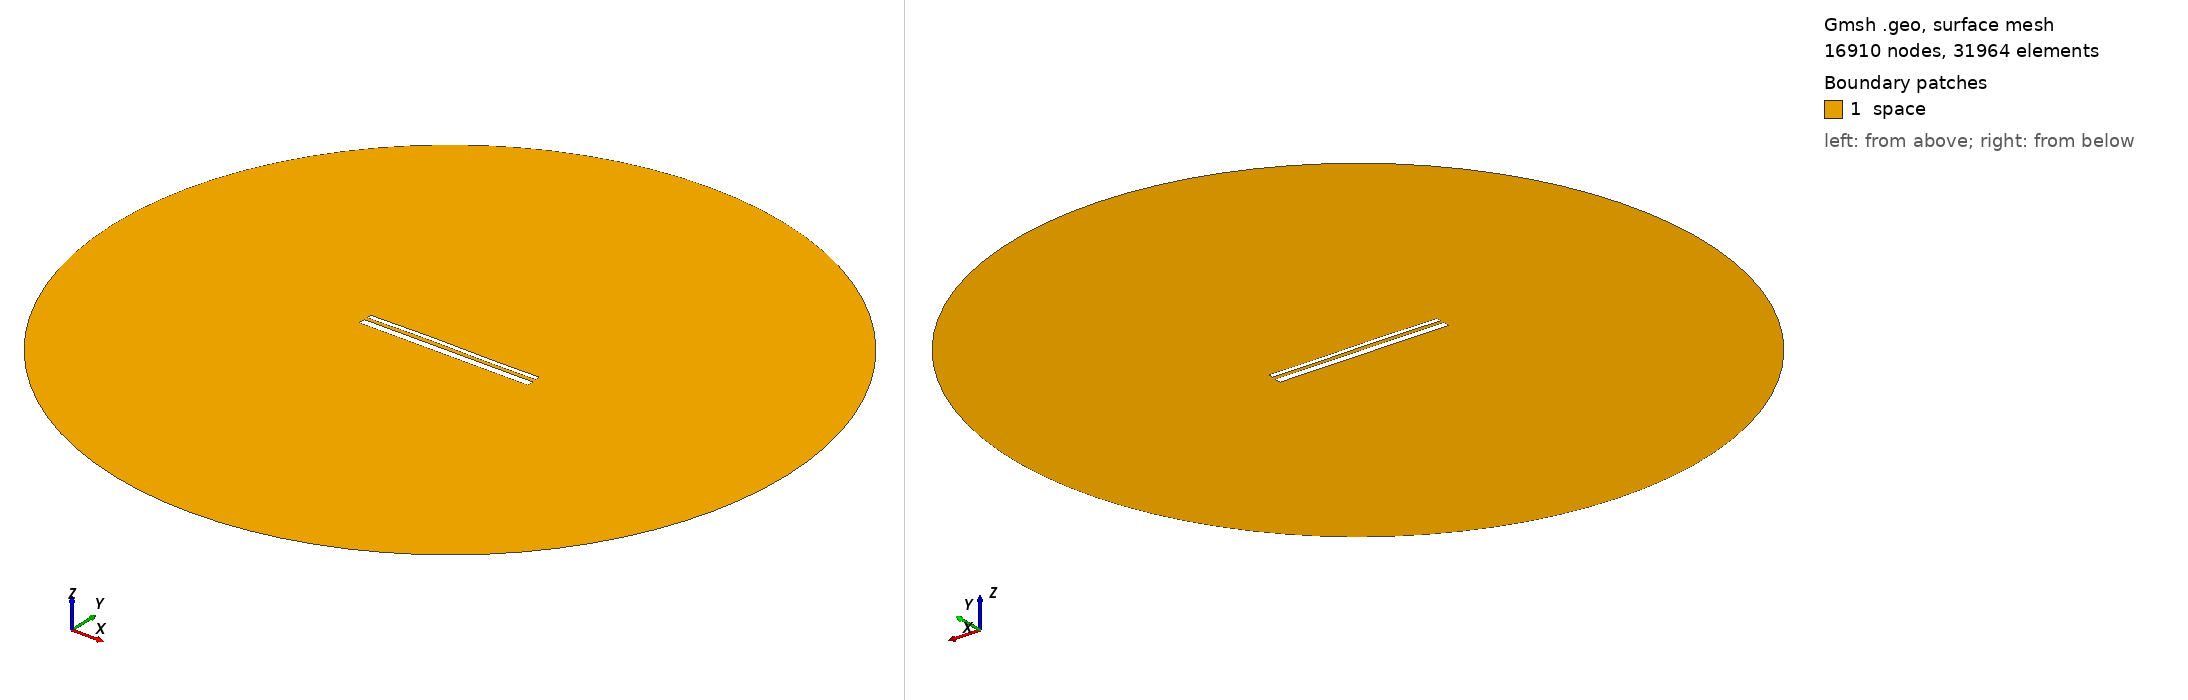

Gmsh geometry script, surface-meshed: 16910 nodes, 31964 surface elements. Boundary patches (legend numbers): 1 space. Left view from above one corner, right view from below the opposite corner. Legend entries are the model's physical surfaces. The drawing asked Gmsh for element sizes between 1% and 20% of the model's largest extent; the script's own settings can give other sizes.

=== 1700.geo (drawn) ===
//---------------------------------------
// Geometry kernel
//---------------------------------------

SetFactory("OpenCASCADE");



//---------------------------------------
// Parameters of the geometry
//---------------------------------------

// Overetch of the upper plate
overetch = 0.5;

// Distance between the plates
distance = 1.5;

// Discretization over the x axis (for the deformation)
nx = 50; 

// Length of the plate
L = 100 - overetch; 

// Number of modes
n = 4; 

// 1st mode coefficient
coeff(1) = 0.15;
beta(1) = 0.596864 * 3.1415926535 / L;

// 2nd mode coefficient
coeff(2) = 0.15;
beta(2) = 1.49418 * 3.1415926535 / L;

// 3rd mode coefficient
coeff(3) = 0.15;
beta(3) = 2.50025 * 3.1415926535 / L;

// 4th mode coefficient
coeff(4) = 0.0;
beta(4) = 3.49999 * 3.1415926535 / L;



//---------------------------------------
// Upper plate (deformed rectangle)
//---------------------------------------

// Coordiantes of the upper plate
xmin = -50;
xmax = 50 - overetch;

// Height of the upper plate
yheight = 4 - 2 * overetch;

// Indexes of the points
UpperID[] = {};
LowerID[] = {};
LeftID[] = {};
RightID[] = {};

// Point index
p = 1;

// Horizontal edges
For i In {1:nx}
    x = xmin + (i-1)*(xmax - xmin)/(nx-1);

    y_bottom = distance / 2 + overetch;
    For j In {1:n}
        C = (Cosh(beta(j)*L) + Cos(beta(j)*L)) / (Sinh(beta(j)*L) + Sin(beta(j)*L));
        y_bottom  = y_bottom + coeff(j) * (Cosh(beta(j)*(x+50)) - Cos(beta(j)*(x+50)) - C * (Sinh(beta(j)*(x+50)) - Sin(beta(j)*(x+50))));
    EndFor

    y_top = y_bottom + yheight;

    Point(p) = {x, y_top, 0, 1.0};
    UpperID[i] = p;
    p = p + 1;

    Point(p) = {x, y_bottom, 0, 1.0};
    LowerID[i] = p;
    p = p + 1;
EndFor

// Create point lists
UpperPts[] = {}; LowerPts[] = {};
For i In {1:nx}
  UpperPts[] += {UpperID[i]};
  LowerPts[] += {LowerID[i]};
EndFor

// Build splines
Spline(1) = {UpperPts[]};
Spline(2) = {LowerPts[]};
Line(3) = {LowerPts[nx-1], UpperPts[nx-1]};
Line(4) = {LowerPts[0], UpperPts[0]};

// Build the plane surface
Curve Loop(1) = {2, 3, -1, -4};
Plane Surface(1) = {1};



//---------------------------------------
// Lower plate (rectangle)
//---------------------------------------

// Vertices
Point(1001) = {-50, -1, 0, 1.0};
Point(1002) = { 50, -1, 0, 1.0};
Point(1003) = { 50,  -5, 0, 1.0};
Point(1004) = {-50,  -5, 0, 1.0};

// Edges
Line(5) = {1001, 1002};
Line(6) = {1002, 1003};
Line(7) = {1003, 1004};
Line(8) = {1004, 1001};

// Plane surface
Line Loop(2) = {5, 6, 7, 8};
Plane Surface(2) = {2}; 



//---------------------------------------
// Outer (fictious) boundary
//---------------------------------------

// Points
Point(1005) = {0, 0, 0};       // Center
Point(1006) = {200, 0, 0};     // Start point
Point(1007) = {0, 200, 0};     // 90 degrees
Point(1008) = {-200, 0, 0};    // 180 degrees
Point(1009) = {0, -200, 0};    // 270 degrees

// Circle arcs (each needs start, center, end)
Circle(9) = {1006, 1005, 1007};
Circle(10) = {1007, 1005, 1008};
Circle(11) = {1008, 1005, 1009};
Circle(12) = {1009, 1005, 1006};

// Plane surface for the entire domain
Curve Loop(3) = {9, 10, 11, 12};
Surface(3) = {3};

// Subtract the plates from the whole domain to obtain the actual domain where we want to solve the equations
BooleanDifference{ Surface{3}; Delete; }{ Surface{1}; Surface{2}; Delete; }




//---------------------------------------
// Transfinite Lines/Curves
//---------------------------------------

// Set the number of points on the boundaries
r = 12;
d = 0.15;

// Plates
Transfinite Curve {1} = 50*r/4 Using Progression 1;
Transfinite Line {2} = 50*r Using Progression 1;
Transfinite Curve {3, 4} = 2*r Using Progression 1+d;
Transfinite Line {5} = 50*r Using Progression 1;
Transfinite Line {7} = 50*r/4 Using Progression 1;
Transfinite Line {6} = 2*r Using Progression 1+d;
Transfinite Line {8} = 2*r Using Progression 1-d;

// Outer boundary
Transfinite Line {9, 10, 11, 12} = 20 Using Progression 1;



//---------------------------------------
// Physical groups
//---------------------------------------                

// Physical curves (boundaries)
Physical Line("force_segment", 10) = {2};
Physical Line("upper_plate", 11) = {1, 3, 4};
Physical Line("lower_plate", 12) = {5, 6, 7, 8};
Physical Line("boundary", 20) = {9, 10, 11, 12};

// Physical Surfaces
Physical Surface("space", 30) = {3};



//---------------------------------------
// 6. Generate the Mesh
//---------------------------------------

// 2D mesh generation
Mesh 2;
